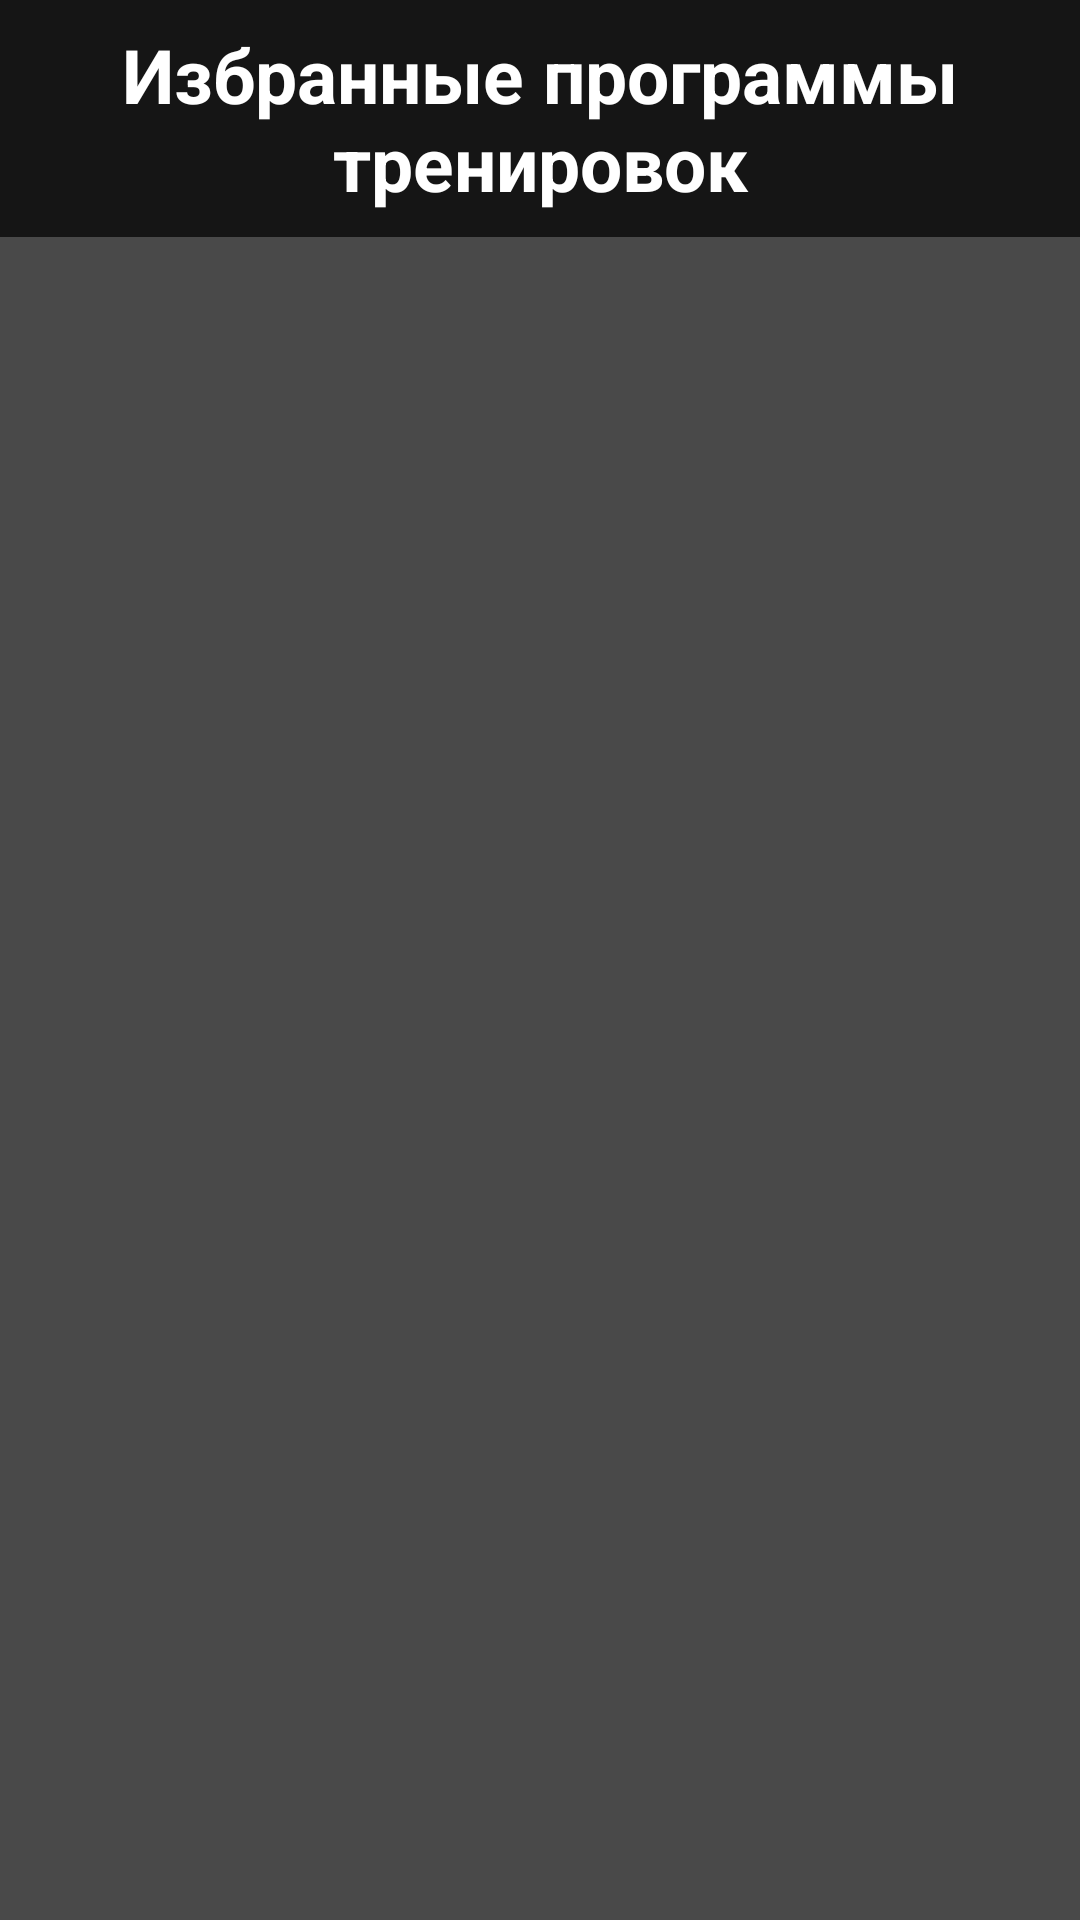

Layout XML and referenced resources for this Android screen:
<!-- AndroidManifest.xml: application theme Theme.GoJimApp -->
<!-- res/layout/fragment_favourite_programs.xml -->
<?xml version="1.0" encoding="utf-8"?>
<LinearLayout xmlns:android="http://schemas.android.com/apk/res/android"
    xmlns:app="http://schemas.android.com/apk/res-auto"
    xmlns:tools="http://schemas.android.com/tools"
    android:layout_width="match_parent"
    android:layout_height="match_parent"
    tools:context=".mainPage.FavouriteProgramsFragment"
    android:orientation="vertical"
    android:background="@color/background">

    <TextView
        android:id="@+id/textView6"
        android:layout_width="match_parent"
        android:layout_height="wrap_content"
        android:background="@color/darkBackground"
        android:padding="8dp"
        android:text="Избранные программы тренировок"
        android:textAlignment="center"
        android:textColor="#FFFFFF"
        android:textSize="25sp"
        android:textStyle="bold" />

    <androidx.recyclerview.widget.RecyclerView
        android:id="@+id/favouritePrograms_recycler"
        android:layout_width="match_parent"
        android:layout_height="match_parent"
        android:layout_weight="1"
        app:layoutManager="androidx.recyclerview.widget.LinearLayoutManager" />
</LinearLayout>
<!-- resources referenced by this layout -->
<resources>
  <color name="background">#494949</color>
  <color name="darkBackground">#151515</color>
  <style name="Theme.GoJimApp" parent="Base.Theme.GoJimApp" />
  <style name="Base.Theme.GoJimApp" parent="Theme.Material3.DayNight.NoActionBar">
          
          
      </style>
</resources>
